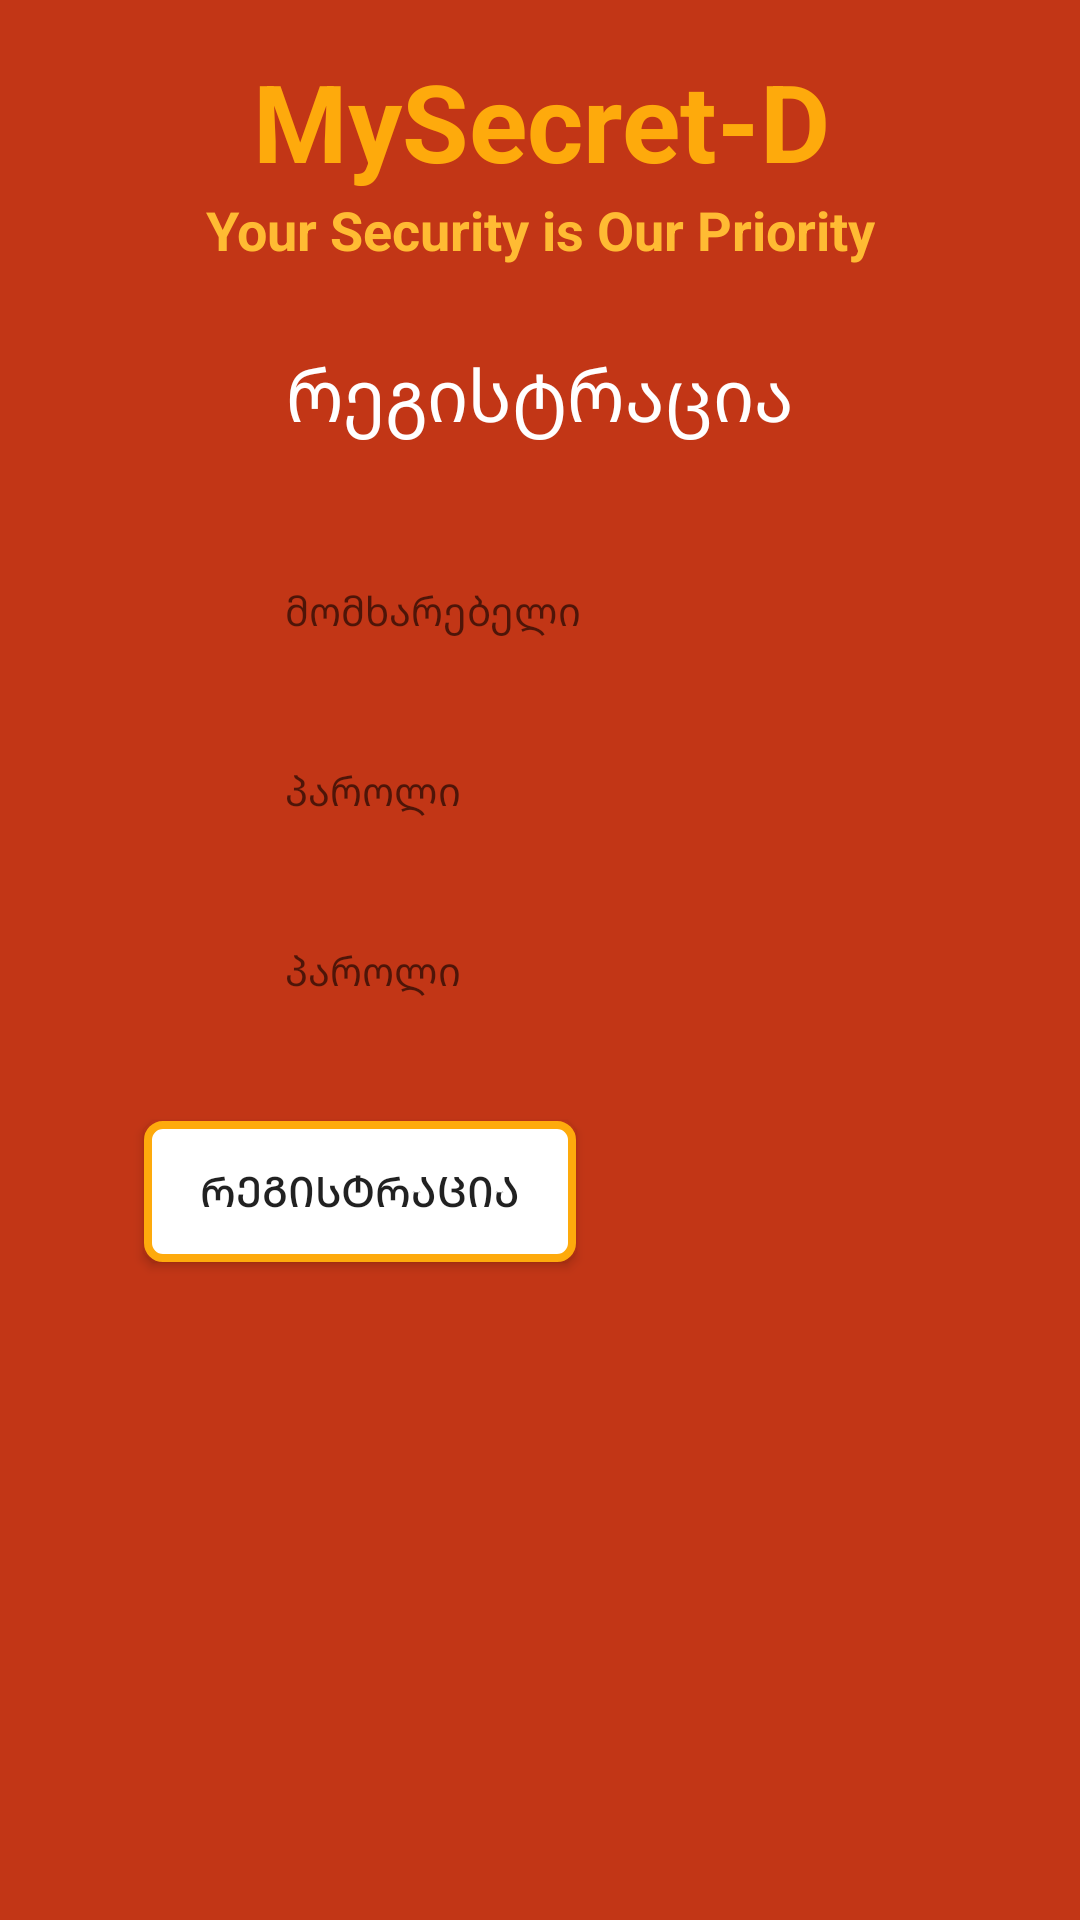

Here is an Android app screen rendered from its layout file. Give the layout XML and the strings, colors and styles it references.
<!-- AndroidManifest.xml: application theme AppTheme -->
<!-- res/layout/activity_registration.xml -->
<?xml version="1.0" encoding="utf-8"?>
<androidx.constraintlayout.widget.ConstraintLayout xmlns:android="http://schemas.android.com/apk/res/android"
    xmlns:app="http://schemas.android.com/apk/res-auto"
    xmlns:tools="http://schemas.android.com/tools"
    android:layout_width="match_parent"
    android:layout_height="match_parent"
    android:background="@color/Main_color"
    tools:context=".MainActivity">


    <EditText
        android:id="@+id/password_input"
        android:layout_width="910px"
        android:layout_height="60dp"
        android:layout_marginStart="8dp"
        android:layout_marginEnd="8dp"
        android:background="@drawable/bg_txt_password"
        android:hint="პაროლი"
        android:inputType="textPassword"
        android:paddingLeft="60dp"
        android:textSize="40px"
        app:layout_constraintEnd_toEndOf="parent"
        app:layout_constraintHorizontal_bias="0.666"
        app:layout_constraintStart_toStartOf="parent"
        app:layout_constraintTop_toBottomOf="@+id/username_input" />


    <EditText
        android:id="@+id/password_input2"
        android:layout_width="910px"
        android:layout_height="60dp"
        android:layout_marginStart="8dp"
        android:layout_marginEnd="8dp"
        android:background="@drawable/bg_txt_password"
        android:hint="პაროლი"
        android:inputType="textPassword"
        android:paddingLeft="60dp"
        android:textSize="40px"
        app:layout_constraintEnd_toEndOf="parent"
        app:layout_constraintHorizontal_bias="0.666"
        app:layout_constraintStart_toStartOf="parent"
        app:layout_constraintTop_toBottomOf="@+id/password_input" />

    <TextView
        android:id="@+id/main_header"
        android:layout_width="210dp"
        android:layout_height="60dp"
        android:gravity="center"
        android:text="რეგისტრაცია"
        android:textColor="@android:color/background_light"
        android:textSize="24sp"
        app:layout_constraintBottom_toBottomOf="parent"
        app:layout_constraintEnd_toEndOf="parent"
        app:layout_constraintHorizontal_bias="0.497"
        app:layout_constraintStart_toStartOf="parent"
        app:layout_constraintTop_toTopOf="parent"
        app:layout_constraintVertical_bias="0.175" />

    <EditText
        android:id="@+id/username_input"
        android:layout_width="910px"
        android:layout_height="60dp"
        android:layout_marginStart="8dp"
        android:layout_marginTop="12dp"
        android:layout_marginEnd="8dp"
        android:background="@drawable/bg_txt_username"
        android:hint="მომხარებელი"
        android:paddingLeft="60dp"
        android:textSize="40px"
        app:layout_constraintEnd_toEndOf="parent"
        app:layout_constraintHorizontal_bias="0.666"
        app:layout_constraintStart_toStartOf="parent"
        app:layout_constraintTop_toBottomOf="@+id/main_header" />

    <TextView
        android:id="@+id/app_real_name"
        android:layout_width="wrap_content"
        android:layout_height="wrap_content"
        android:layout_marginTop="16dp"
        android:foregroundGravity="center"
        android:gravity="center"
        android:text="MySecret-D"
        android:textColor="?android:attr/colorPressedHighlight"
        android:textSize="36sp"
        android:textStyle="bold"
        app:layout_constraintEnd_toEndOf="parent"
        app:layout_constraintHorizontal_bias="0.502"
        app:layout_constraintStart_toStartOf="parent"
        app:layout_constraintTop_toTopOf="parent" />

    <TextView
        android:id="@+id/app_name"
        android:layout_width="wrap_content"
        android:layout_height="wrap_content"
        android:gravity="center"
        android:text="Your Security is Our Priority"
        android:textColor="@android:color/holo_orange_light"
        android:textSize="18sp"
        android:textStyle="bold"
        app:layout_constraintEnd_toEndOf="parent"
        app:layout_constraintStart_toStartOf="parent"
        app:layout_constraintTop_toBottomOf="@+id/app_real_name" />

    <Button
        android:id="@+id/button2_login"
        android:layout_width="144dp"
        android:layout_height="47dp"
        android:layout_marginStart="48dp"
        android:layout_marginTop="20dp"
        android:background="@drawable/my_button_bg"
        android:onClick="Registration_void"
        android:text="რეგისტრაცია"
        app:layout_constraintStart_toStartOf="parent"
        app:layout_constraintTop_toBottomOf="@+id/password_input2" />


</androidx.constraintlayout.widget.ConstraintLayout>
<!-- resources referenced by this layout -->
<resources>
  <color name="Main_color">#c23616</color>
  <!-- drawable my_button_bg (drawable) -->
  <?xml version="1.0" encoding="utf-8"?>
  <shape xmlns:android="http://schemas.android.com/apk/res/android"
      android:shape="rectangle">
      <gradient android:startColor="#FFFFFF"
          android:endColor="#FFF"
          android:angle="270" />
      <corners android:radius="5dp" />
      <stroke android:width="8px" android:color="#fffeaa0c" />
  </shape>
  <style name="AppTheme" parent="Theme.AppCompat.Light.DarkActionBar">
          
          <item name="windowActionBar">false</item>
          <item name="windowNoTitle">true</item>`
          <item name="colorPrimary">@color/Main_color</item>
          <item name="colorPrimaryDark">@color/Main_color</item>
          <item name="colorAccent">@color/colorAccent</item>
      </style>
  <color name="colorAccent">#03DAC5</color>
</resources>
